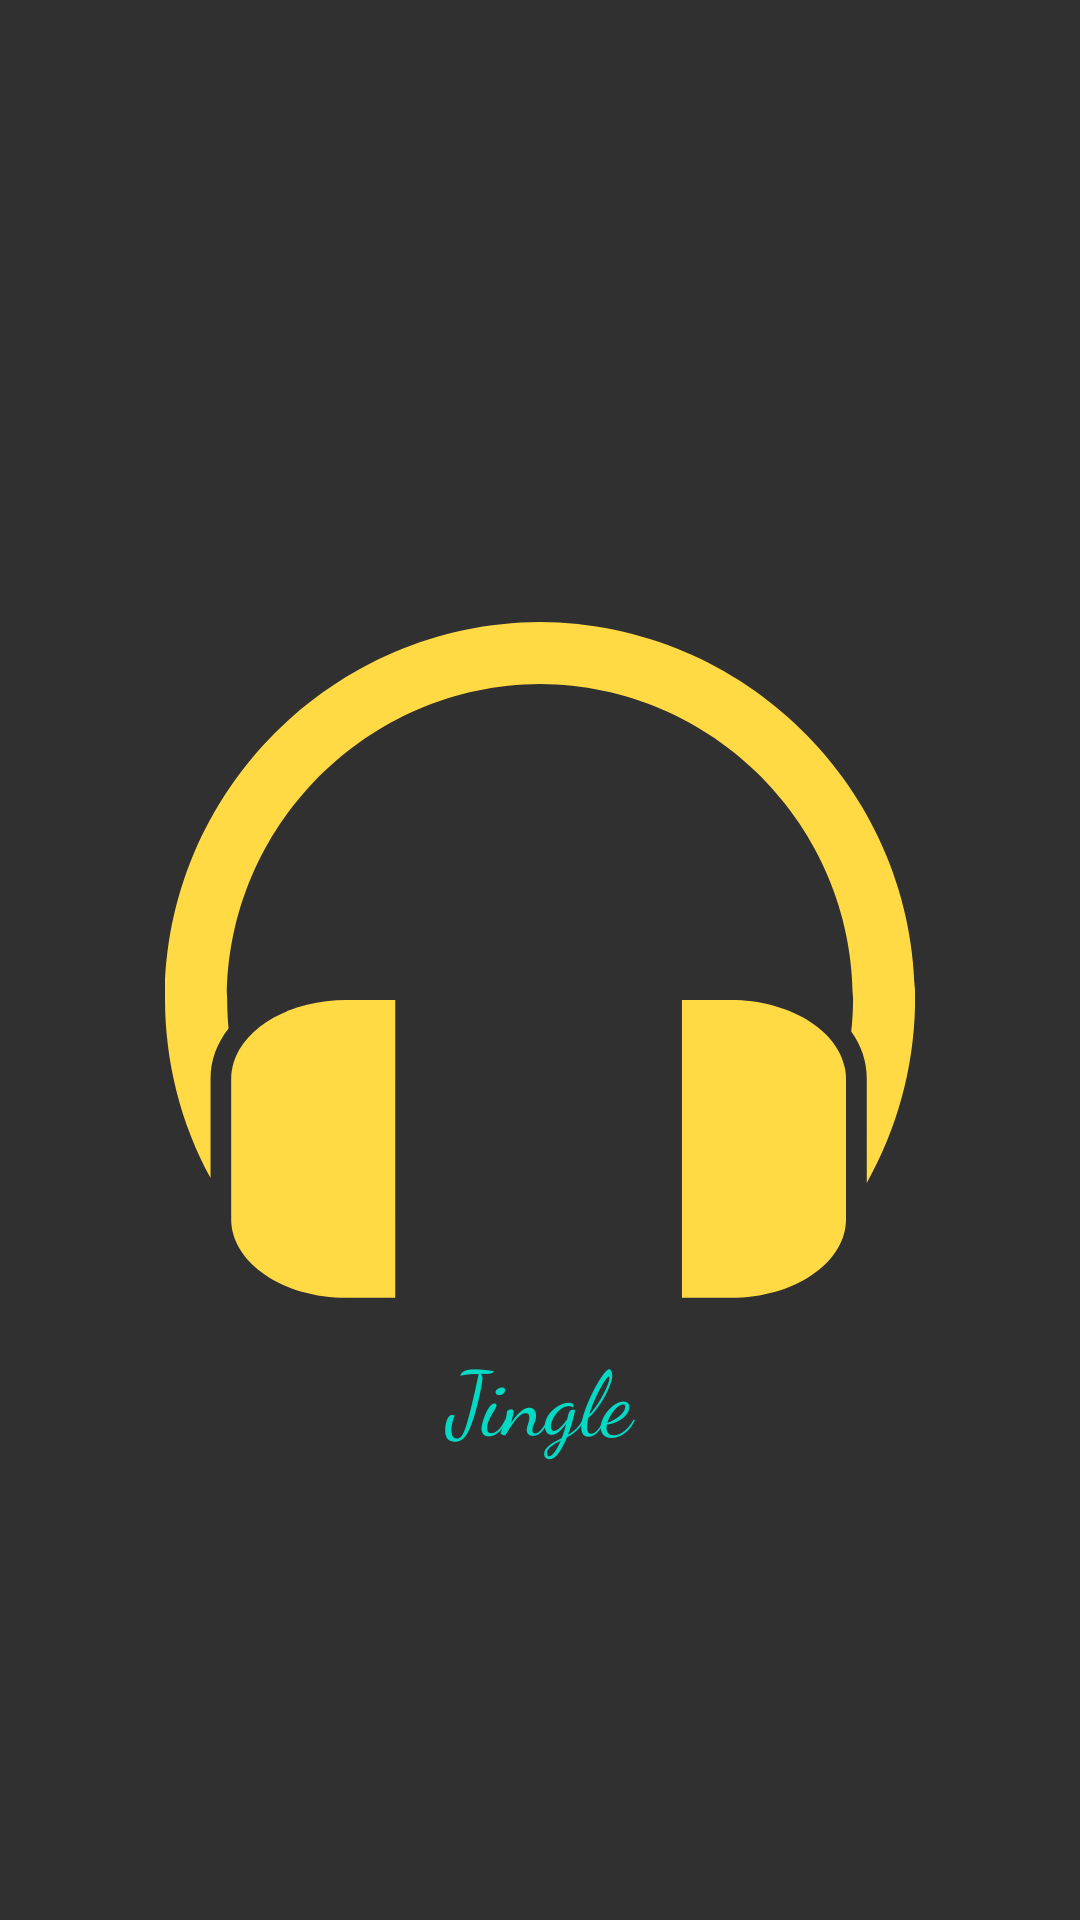

Write the Android layout XML for this screen, with the resource values it uses.
<!-- AndroidManifest.xml: application theme MyMaterialTheme -->
<!-- res/layout/activity_splashscreen.xml -->
<?xml version="1.0" encoding="utf-8"?>
<RelativeLayout xmlns:android="http://schemas.android.com/apk/res/android"
    xmlns:app="http://schemas.android.com/apk/res-auto"
    xmlns:tools="http://schemas.android.com/tools"
    android:layout_width="match_parent"
    android:layout_height="match_parent"
    tools:context="com.example.suneel.musicapp.Activities.splashscreen">

    <ImageView
        android:layout_width="250dp"
        android:layout_height="250dp"
        android:src="@drawable/ic_headphones"
        android:layout_centerInParent="true"
        android:id="@+id/splashimage" />

    <TextView
        android:layout_width="match_parent"
        android:layout_height="wrap_content"
        android:text="@string/app_name"
        android:textSize="30sp"
        android:layout_below="@+id/splashimage"
        android:fontFamily="cursive"
        android:textColor="@color/colorAccent"
        android:gravity="center_horizontal" />

    <ProgressBar
        android:layout_width="20dp"
        android:layout_height="20dp"
        android:id="@+id/progress"
        android:foregroundTint="@color/white"
        android:layout_alignParentBottom="true"
        android:layout_centerHorizontal="true"
        android:layout_marginBottom="30dp" />
</RelativeLayout>
<!-- resources referenced by this layout -->
<resources>
  <!-- drawable ic_headphones (drawable) -->
  <vector android:autoMirrored="true" android:height="24dp"
      android:viewportHeight="487.335" android:viewportWidth="487.336"
      android:width="24dp" xmlns:android="http://schemas.android.com/apk/res/android">
      <path android:fillColor="#FFDA44" android:pathData="M243.6,24.1C109.3,24.8 0,134.5 0,268.8c0,40.8 10.2,81 29.6,116.6v-64.7c0,-11.9 4.2,-23 11.7,-32.5c-0.6,-6.5 -0.9,-12.9 -0.9,-19.5c0,-112.2 91.3,-203.9 203.3,-204.4c112.2,0.5 203.4,92.2 203.4,204.4c0,7.2 -0.4,14.4 -1.2,21.5c6.5,9 10.1,19.3 10.1,30.4v68c20.5,-36.4 31.4,-77.9 31.4,-119.9C487.3,134.5 378.1,24.8 243.6,24.1z"/>
      <path android:fillColor="#FFDA44" android:pathData="M44.6,310.3c-1,3.4 -1.6,6.9 -1.6,10.4v62.4v29c0,28.2 33.6,51.1 75,51.1h31.6V269.7h-31.6C81.8,269.7 51.7,287.1 44.6,310.3z"/>
      <path android:fillColor="#FFDA44" android:pathData="M442.5,412.1v-30v-61.3c0,-2.2 -0.2,-4.4 -0.6,-6.5c-4.7,-25.1 -36.2,-44.6 -74.4,-44.6h-31.6v193.5h31.6C409,463.2 442.5,440.3 442.5,412.1z"/>
  </vector>
  <string name="app_name">Jingle</string>
  <style name="MyMaterialTheme" parent="Theme.AppCompat.NoActionBar">
          <item name="android:textColorPrimary">@color/white</item>
          <item name="android:textColorSecondary">@color/white</item>
          <item name="android:colorBackground">@color/background_material_dark</item>
  
      </style>
  <!-- not gathered from this repository: default colours our renderer supplied (Android Studio template values) -->
  <color name="white">#FFFFFFFF</color>
  <color name="colorAccent">#FF03DAC5</color>
</resources>
